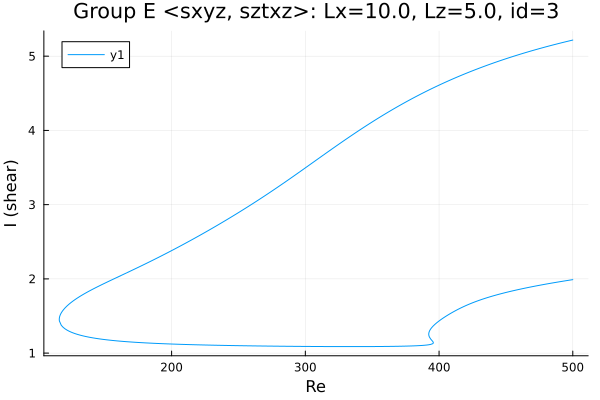

The data file committed next to this chart (first rows):
Re, shear
500.0, 5.217
499.1, 5.213
497.7, 5.207
496.2, 5.201
494.8, 5.195
493.4, 5.189
492, 5.182
490.6, 5.176
489.2, 5.169
487.8, 5.163
486.3, 5.156
484.9, 5.15
483.5, 5.143
482.1, 5.137
480.7, 5.13
479.3, 5.123
477.9, 5.116
476.5, 5.109
475, 5.102
473.6, 5.095
472.2, 5.088
470.8, 5.08
469.4, 5.073
468, 5.066
466.6, 5.058
465.1, 5.051
463.7, 5.043
462.3, 5.035
460.9, 5.028
459.5, 5.02
458.1, 5.012
456.7, 5.004
455.2, 4.996
453.8, 4.988
452.4, 4.98
451, 4.971
449.6, 4.963
448.2, 4.954
446.8, 4.946
445.3, 4.937
443.9, 4.928
442.5, 4.92
441.1, 4.911
439.7, 4.902
438.3, 4.893
436.9, 4.884
435.4, 4.874
434, 4.865
432.6, 4.856
431.2, 4.846
429.8, 4.836
428.4, 4.827
427, 4.817
425.5, 4.807
424.1, 4.797
422.7, 4.787
421.3, 4.777
419.9, 4.766
418.5, 4.756
417.1, 4.745
... 649 more rows
